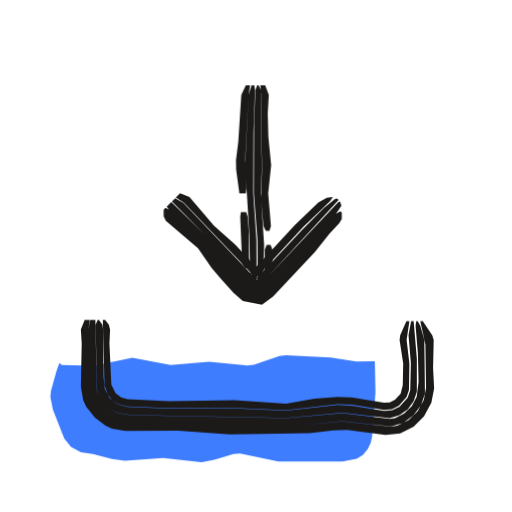
t = 0.00 s
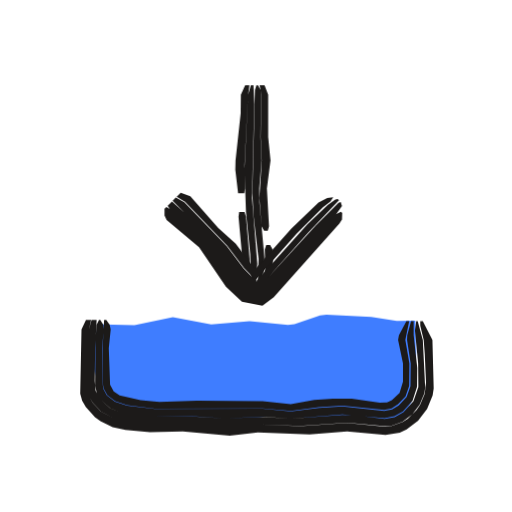
t = 0.53 s
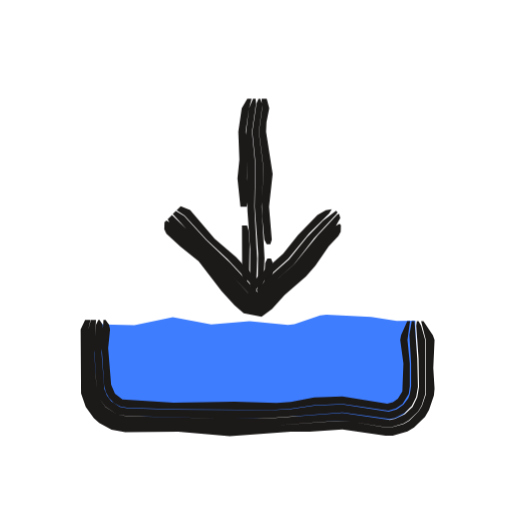
t = 1.04 s
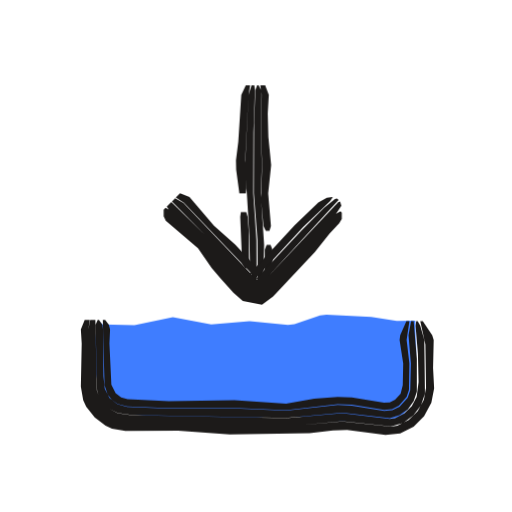
t = 1.53 s
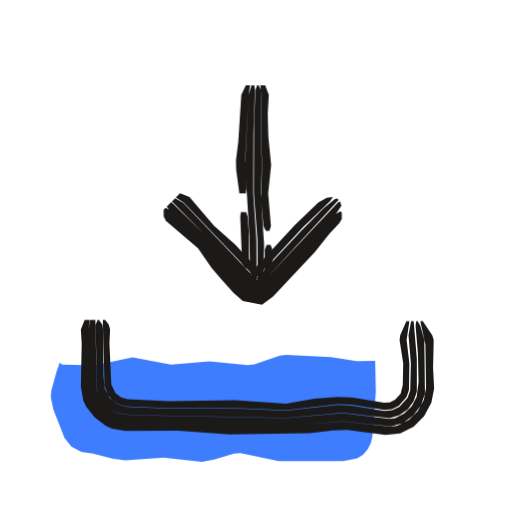
t = 2.10 s
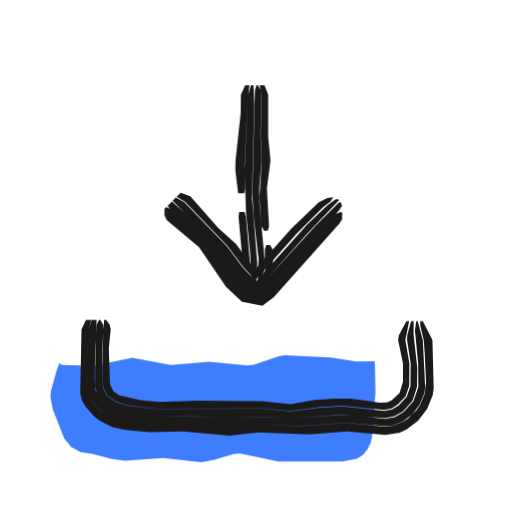
t = 2.57 s

The animated SVG that drew these frames (rendered in a browser with its animation timeline set to each time). Animation: 3 CSS @keyframes rules; one cycle of 3.04 s, repeats indefinitely.

<svg xmlns="http://www.w3.org/2000/svg" width="24" height="24" viewBox="0 0 24 24"><style>svg{--ai-spin:60deg}.ai-fill{animation:ai-fill 2600ms infinite}@keyframes ai-fill{0%,82%,100%{transform:translate(-1.9px,1.9px)}14%,70%{transform:translate(0,0)}}.ai-f1,.ai-f2{opacity:0}.ai-frame{animation:ai-boil 660ms steps(1,end) infinite}.ai-f1{animation-delay:-440ms}.ai-f2{animation-delay:-220ms}@keyframes ai-boil{0%{opacity:1}33.33%,100%{opacity:0}}.ai-target{transform-box:view-box;transform-origin:12px 12px;animation:ai-move 2600ms ease-in-out infinite}.ai-n1{animation-delay:70ms}.ai-n2{animation-delay:140ms}.ai-n3{animation-delay:210ms}@keyframes ai-move{0%,23.08%{transform:none}32.77%{transform:translateY(2px)}44.62%,100%{transform:none}}@media (prefers-reduced-motion:reduce){*{animation:none!important}}</style><g class="ai-fill"><path d="M4.68 15.11l.12 .1 1.5 .03 1.8-.37 1.8 .34 1.8-.16 1.8 .18 .3-.04 1.2-.4 .3-.04 2.1 .11 1.2 .18 .87-.01 .03 1.47-.16 2.07-.07 .3-.14 .29-.22 .26-.29 .18-.66 .13-3.01 0-1.8-.38-.3 .03-.9 .27-.6 .11-1.8-.19-1.8 .13-.6-.09-.9-.23-.56-.08-.46-.25-.32-.4-.53-1.34-.12-.6 .03-.3 .25-.9z" fill="#3F7DFF"/></g><g fill="#1C1A19"><g class="ai-frame ai-f0"><path d="M4.82 15l.08 3.05 .15 .45 .2 .25 .26 .18 .45 .12 1.73 .07 3.3 0 2.42 .11 2.42-.28 .66 .02 1.52 .24 .37-.03 .32-.16 .36-.41 .11-.33 .02-1.25-.13-1.1 .13-.88-.14 0-.29 .66-.03 .22 .17 1.1-.02 1.03-.1 .39-.26 .29-.25 .12-.27 .02-1.51-.25-.66-.03-1.1 .09-1.32 .23-2.42-.16-3.08 .05-1.93-.1-.3-.08-.26-.2-.2-.4-.09-1.93 .03-.66-.06-.22-.17-.22zM4.58 15l-.1 .22 .07 3.07 .06 .21 .22 .37 .31 .3 .37 .19 .64 .09 7.26 .14 2.64-.25 2.22 .26 .45-.14 .39-.27 .28-.38 .15-.45 0-1.55-.15-1.76-.12 0-.12 .66 .11 1.32-.03 1.26-.12 .35-.38 .42-.34 .17-.38 .03-1.52-.25-.66-.03-2.42 .27-2.42-.11-3.3 0-1.73-.07-.46-.13-.37-.29-.22-.43-.06-.58-.02-2.2-.03-.22-.16-.22zM4.23 15l-.09 .44 .05 2.92 .07 .27 .27 .47 .38 .37 .48 .25 .51 .1 2.45 .02 2.42 .11 3.3-.02 1.98-.19 2.28 .25 .57-.17 .47-.35 .36-.47 .19-.55-.03-2.52-.19-.66-.12-.22-.07 0-.03 .22 .11 1.32 .03 1.32-.09 .7-.23 .43-.35 .34-.43 .22-.25 .04-2.22-.27-2.64 .23-7.26-.14-.64-.09-.37-.2-.31-.29-.22-.38-.07-.2-.07-3.3zM3.97 15l-.18 .44 .04 .66-.04 2.03 .11 .63 .14 .3 .4 .51 .51 .38 .3 .14 .63 .11 2.47-.01 2.42 .17 3.74-.05 1.1-.14 .66-.02 1.8 .24 .69-.07 .63-.32 .49-.49 .34-.64 .13-.66-.05-.96 .03-1.32-.07-.22-.44-.66-.12 0 .24 1.1 .03 2.03-.1 .56-.29 .53-.42 .41-.53 .27-.29 .05-2.29-.25-1.98 .18-3.3 .02-2.42-.11-2.45-.02-.51-.1-.48-.25-.38-.37-.27-.47-.07-.27-.05-2.92 .07-.44z"/><path d="M12.2 4l.07 .44-.04 1.98 .06 1.32-.06 1.54 .12 1.32 .11 .22 .17 0 .07-.22-.13-1.54 .14-1.32-.13-1.32-.03-1.1 .05-.88-.17-.44zM12.5 11.48l-.09 .22 0 .88-.16 .88 .16 0 .36-.88 0-.88-.09-.22zM12.05 4l-.08 .22-.06 1.54-.01 3.3 .17 2.2 .01 1.98 .04 .22 .05 0 .08-.22 .09-.44 .04-1.32-.16-2.42 .06-1.32-.06-1.32 .04-1.98-.02-.22-.12-.22zM11.79 4l-.14 .44-.16 3.3 .2 3.3 .03 1.54 .18 .88 .12 0 .01-.22-.01-1.98-.15-2.2 .01-2.86 .07-1.98-.03-.22zM11.52 4l-.21 .44-.14 2.2-.11 .88 .01 .44 .15 1.1 .3 0 .03-.22-.06-1.32 .16-3.08 .07-.44zM11.29 9.94l-.03 .22 .09 2.2 .13 .22 .06 0 .13-.22-.01-1.54-.05-.66-.07-.22z" class="ai-target"/><path d="M8.24 9.26l.38 .24 3.46 3.63-.12 .02 .01-.08 2.24-2.43 1.27-1.22 .12-.19-.28 .04-.4 .22-1.11 1.07-2.09 2.26 .57 .01-.07-.08-1.2-1.29-.99-.88-1.15-1.34-.44-.18zM8.06 9.44l1.85 1.88 1.47 1.65 .47 .47 .21 .07 3.81-4.14-.07-.07-.1 .03-.52 .42-1.08 1.09-2.11 2.25-.03 .08 .1-.02-3.46-3.63-.39-.23zM7.82 9.68l.23 .4 1.46 1.34 1.26 1.54 .83 .83 .58 .13 .35-.29 3.11-3.43 .36-.56-.06-.2-.09 .04-3.79 4.02-.2-.07-.32-.31-1.62-1.8-1.89-1.85zM7.67 9.83l0 .31 .1 .21 1.51 1.29 .64 .92 .43 .51 .59 .65 .44 .39 .9 .17 .52-.38 1.96-2.09 .69-.86 .45-.48 .12-.2 0-.3-.06-.07-.2 .12-1.61 1.81-1.66 1.76-.33 .27-.52-.12-.22-.19-.76-.8-1.12-1.37-1.45-1.34-.14-.18-.19-.12z" class="ai-target"/></g><g class="ai-frame ai-f1"><path d="M4.85 15l-.08 1.32 .11 1.73 .08 .33 .16 .28 .22 .23 .29 .16 .32 .06 2.18 .07 4.62 .04 .88-.06 1.1-.17 1.32-.06 2.16 .32 .35-.1 .31-.22 .29-.47 .05-.36 0-1.07-.11-1.1 .12-.88-.13 0-.29 .66-.04 .22 .15 1.1-.05 1.32-.21 .34-.23 .16-.27 .07-2.1-.34-1.32 .05-1.1 .21-.66 .05-1.98-.06-2.86 .04-2.39-.15-.35-.27-.18-.42-.14-1.71 .09-.88-.05-.22-.16-.22zM4.61 15l-.11 .22-.08 1.1 .11 1.98 .15 .41 .26 .35 .55 .36 .44 .08 4.84 .12 1.98-.03 3.3-.26 2.22 .31 .24-.05 .44-.22 .35-.34 .21-.43 .08-.46-.03-1.33-.13-1.76-.13 0-.11 .66 .08 1.32 0 1.07-.06 .38-.07 .18-.23 .31-.32 .22-.37 .11-2.17-.34-1.32 .06-1.1 .16-.88 .05-4.62-.03-2.18-.07-.33-.06-.41-.27-.2-.27-.12-.3-.13-1.69 .07-1.1-.02-.22-.14-.22zM4.26 15l-.12 .44-.04 .88 .07 2.05 .18 .52 .33 .44 .2 .18 .48 .27 .54 .1 2.45 .01 2.42 .13 1.98-.07 3.08-.23 .66 .04 1.56 .26 .29 0 .58-.17 .25-.15 .43-.42 .16-.26 .18-.57-.01-2.52-.19-.66-.12-.22-.08 0-.03 .22 .11 1.54 .02 1.33-.08 .48-.22 .45-.36 .34-.45 .22-.25 .05-2.23-.32-3.3 .24-1.98 .03-4.84-.12-.44-.08-.55-.36-.26-.36-.15-.41-.11-1.76 .08-1.54zM3.99 15l-.21 .44 .02 3 .22 .64 .38 .52 .25 .22 .58 .32 .64 .12 2.48-.02 2.42 .2 2.86-.21 .88 .01 1.54-.11 2.02 .29 .34 0 .69-.2 .31-.18 .51-.5 .19-.32 .23-.68 .03-.32-.06-.97 .06-1.32-.08-.22-.44-.66-.11 0 .22 .88 .01 2.53-.19 .57-.16 .26-.43 .43-.26 .15-.59 .17-.29 0-1.56-.27-.66-.04-3.08 .22-1.98 .07-2.42-.13-2.45-.01-.54-.1-.48-.27-.2-.18-.33-.44-.18-.52-.07-2.05 .04-.88 .1-.44z"/><path d="M12.26 4l.03 .44-.15 1.1 .22 1.76-.09 1.54 .02 .66 .1 1.1 .11 .22 .17 0 .07-.22-.13-1.54 .17-1.54-.31-1.98 .02-.44 .13-.66-.12-.44zM12.53 11.48l-.1 .22-.06 1.1-.17 .66 .16 0 .34-.66 .07-.22 .02-.88-.09-.22zM12.12 4l-.1 .22-.19 1.32 .15 1.54-.04 1.98 .16 2.2-.03 2.2 .04 0 .11-.22 .11-.44 .07-1.32-.14-2.42 .09-1.76-.22-1.76 .15-1.1 0-.22-.09-.22zM11.86 4l-.19 .44-.16 1.32 .09 1.1-.04 1.1 .04 1.32 .13 1.76-.01 1.54 .12 .88 .13 0 .02-.22 .06-1.76-.13-2.42 .04-1.98-.15-1.54 .19-1.32-.02-.22zM11.59 4l-.26 .44-.16 1.1 .05 1.32-.09 .88 .14 1.32 .29 0 .03-.22-.03-1.1 .04-.88-.09-1.32 .16-1.1 .12-.44zM11.34 9.94l.01 2.42 .13 .22 .06 0 .13-.22 .03-1.54-.05-.66-.07-.22z" class="ai-target"/><path d="M8.28 9.22l.37 .25 1.04 1.14 .97 .9 1.46 1.56-.18 .01-.02-.06 .61-.64 .98-.88 .98-1.2 .94-.93 .12-.19-.28 .04-.39 .22-.92 .95-.69 .87-.99 .88-.61 .63 .17-.03 .49 .04-.06-.08-1.21-1.29-1-.85-1.15-1.35-.44-.18zM8.1 9.4l.89 .98 1.11 1.06 1.79 1.94 .15 .06 .74-.8 .99-.88 .95-1.23 1.05-1.13 .05-.08-.07-.07-.61 .46-.76 .79-.83 1.03-1 .88-.61 .63 .01 .07 .15-.01-1.31-1.41-1.12-1.06-1.04-1.14-.39-.23zM7.86 9.64l.22 .41 1.61 1.49 1.12 1.37 .83 .82 .52 .12 .32-.27 .76-.8 .83-.73 1.07-1.41 .59-.66 .22-.39-.06-.2-.09 .04-.9 .97-1.12 1.37-1 .87-.74 .79-.14-.06-.31-.3-1.48-1.63-2.05-2zM7.71 9.79l-.01 .32 .1 .21 .65 .6 .86 .69 1.08 1.41 .6 .65 .43 .38 .84 .17 .49-.37 .59-.65 1-.87 .44-.5 .63-.92 .45-.48 .11-.2 .01-.31-.07-.06-.19 .11-.59 .66-1.09 1.4-1 .87-.9 .9-.46-.11-.21-.19-.76-.8-.99-1.19-.98-.88-.75-.81-.19-.12z" class="ai-target"/></g><g class="ai-frame ai-f2"><path d="M4.88 15l-.07 1.32 .02 1.74 .04 .17 .16 .29 .37 .29 .56 .18 1.29 .17 5.06-.01 1.32 .11 1.32-.17 1.1-.07 1.96 .19 .35-.07 .3-.19 .35-.37 .17-.49 .01-1.06-.19-1.1 .18-.88-.13 0-.35 .66-.04 .22 .23 1.1 0 .86-.16 .53-.36 .34-.23 .1-.34 .01-1.31-.18-.88 0-.88 .06-1.1 .19-1.32-.13-3.08-.03-1.76 .06-.88-.08-.98-.23-.28-.18-.17-.32-.06-1.71 .09-.88-.05-.22-.16-.22zM4.64 15l-.11 .22-.05 .66-.02 2.2 .1 .44 .12 .19 .49 .42 .56 .22 1.3 .18 1.98-.02 1.54 .1 1.76-.08 1.32 .09 2.42-.2 1.98 .18 .46-.09 .4-.23 .45-.5 .21-.65 .01-.88-.17-1.54 0-.66-.12 0-.18 .66-.01 .22 .17 1.1-.01 1.07-.18 .51-.37 .39-.31 .19-.37 .07-1.96-.21-1.1 .07-1.32 .16-1.32-.12-5.06 .01-1.29-.16-.57-.18-.38-.3-.16-.29-.03-.18-.03-1.74 .07-.88-.02-.22-.14-.22zM4.29 15l-.12 .44-.07 2.67 .11 .54 .15 .24 .37 .39 .68 .37 .5 .11 1.12 .13 1.54-.03 2.2 .15 1.32-.11 1.98 .07 2.2-.16 1.78 .17 .28-.02 .54-.2 .45-.34 .35-.45 .22-.53 .04-.27-.11-2.24-.24-.88-.07 0-.06 .44 .15 1.54 .01 1.11-.23 .66-.47 .52-.41 .24-.47 .08-1.32-.17-.66-.02-2.42 .18-1.32-.09-1.76 .07-1.54-.09-1.98 .01-1.3-.17-.57-.23-.48-.42-.2-.4-.04-.45 .02-1.54 .07-1.32zM4.03 15l-.21 .44-.06 3.01 .09 .33 .17 .3 .43 .48 .26 .18 .57 .28 .6 .13 1.15 .11 1.54-.04 2.2 .2 1.32-.15 2.42 .09 1.76-.14 1.8 .17 .67-.11 .32-.15 .54-.41 .42-.55 .26-.64 .05-.32-.06-2.28-.45-.88-.12 0 0 .22 .16 .66 .05 .66 .06 1.33-.06 .53-.22 .53-.16 .24-.41 .4-.24 .16-.55 .2-.28 .02-1.78-.18-2.2 .16-1.98-.08-1.32 .11-2.2-.15-1.54 .03-1.12-.13-.5-.11-.69-.37-.37-.39-.14-.24-.11-.54 .07-2.67 .1-.44z"/><path d="M12.17 4l.08 .44-.03 1.98 .05 1.1-.11 1.76 .1 1.32 .12 .22 .17 0 .06-.22-.1-1.76 .17-1.32-.11-1.1 0-1.98-.17-.44zM12.48 11.48l-.07 .22 .03 .88-.23 .88 .16 0 .36-.66 .07-.22-.02-.88-.12-.22zM12.02 4l-.07 .22-.12 4.84 .06 1.1 .23 1.98-.04 1.32 .04 0 .11-.22 .12-.44 .05-.66-.24-2.64-.01-.66 .11-1.32-.05-1.1 .03-1.98-.03-.22-.12-.22zM11.76 4l-.13 .44-.17 3.52 .07 1.98 .2 1.98 .02 .88 .1 .66 .13 0 .08-1.1-.25-3.08 .11-4.4-.04-.88zM11.49 4l-.2 .44-.01 .88-.24 2.2-.01 .44 .13 1.1 .29 0 .03-.22-.02-1.1 .17-3.3 .06-.44zM11.21 9.94l-.03 .22 .2 2.2 .12 .22 .07 0 .13-.22 0-.22-.17-1.98-.07-.22z" class="ai-target"/><path d="M8.28 9.22l.39 .24 1.98 2.06 .8 1.06 .59 .6-.07 .02 .03-.1 1.9-2.14 1.24-1.25 .35-.27 .13-.19-.28 .03-.41 .21-1.27 1.22-1.91 2.14 .5 .03-.53-.56-.67-.89-.82-.74-1.31-1.49-.45-.17zM8.09 9.41l2.01 2.03 1.23 1.58 .49 .47 .25 .07 2.39-2.67 1.43-1.5-.06-.06-.11 .02-.36 .26-.96 .91-2.42 2.7 .04-.02-.59-.6-.8-1.06-1.99-2.06-.4-.22zM7.86 9.64l.23 .39 1.46 1.34 1.32 1.79 .7 .68 .62 .13 .37-.31 3.08-3.45 .39-.55-.06-.19-.1 .03-1.09 1.09-2.71 2.96-.24-.07-.5-.47-.93-1.24-.44-.5-.92-.94-.98-.89zM7.71 9.79l0 .31 .1 .21 1.52 1.28 1.26 1.85 .75 .71 .96 .18 .53-.4 3.08-3.45 .12-.19 .01-.31-.06-.06-.21 .11-.45 .48-2.8 3.11-.34 .29-.58-.12-.39-.35-.43-.49-1.19-1.61-1.6-1.52-.19-.12z" class="ai-target"/></g></g></svg>
